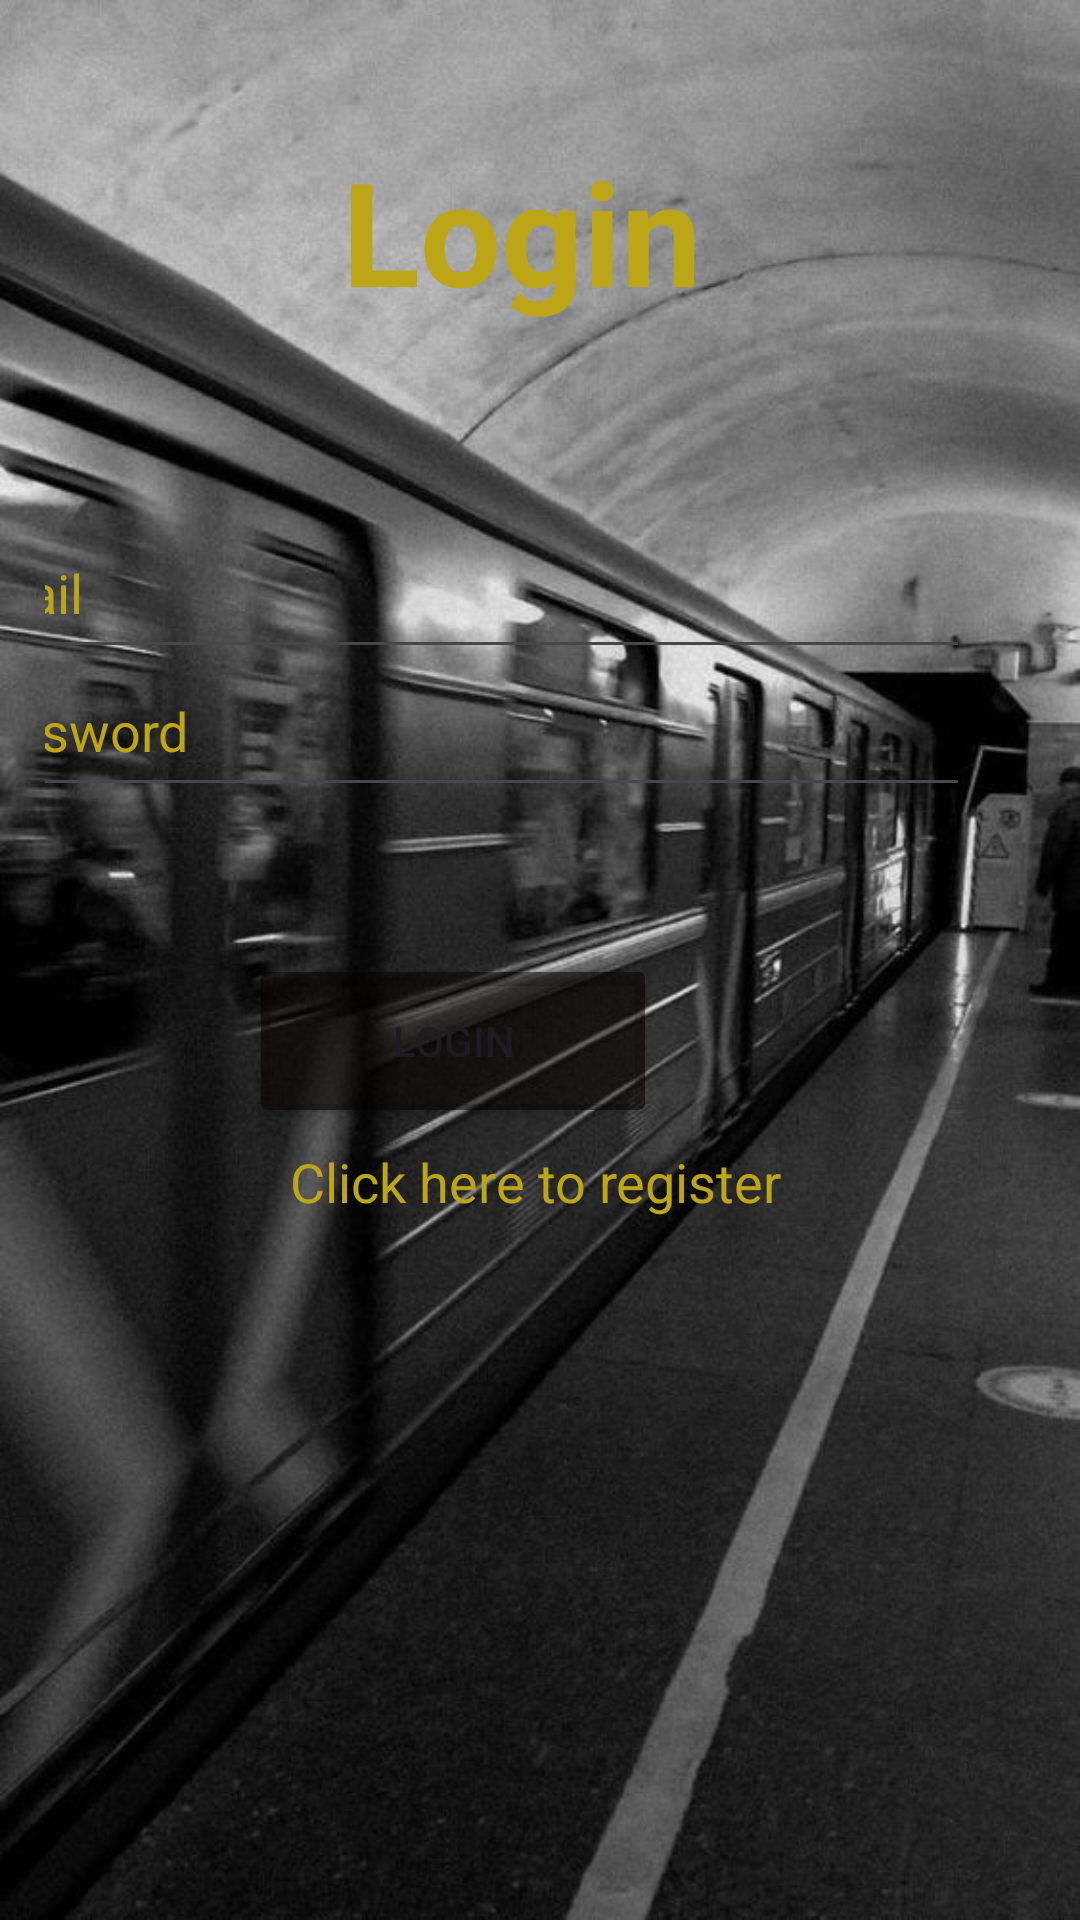

Layout XML and referenced resources for this Android screen:
<!-- AndroidManifest.xml: application theme Theme.LASTATTEMPT -->
<!-- res/layout/activity_login.xml -->
<?xml version="1.0" encoding="utf-8"?>
<androidx.constraintlayout.widget.ConstraintLayout xmlns:android="http://schemas.android.com/apk/res/android"
    xmlns:app="http://schemas.android.com/apk/res-auto"
    xmlns:tools="http://schemas.android.com/tools"
    android:layout_width="match_parent"
    android:layout_height="match_parent"
    android:gravity="center"
    android:orientation="vertical"
    android:alpha="2.5"
    android:background="@drawable/img"
    android:padding="15dp"
    tools:context=".Login">


    <TextView
        android:id="@+id/Login"
        android:layout_width="match_parent"
        android:layout_height="wrap_content"
        android:layout_marginEnd="12dp"
        android:layout_marginBottom="516dp"
        android:gravity="center"
        android:text="@string/login"
        android:textColor="#BCA517"
        android:textSize="48dp"
        android:textStyle="bold"
        app:layout_constraintBottom_toBottomOf="parent"
        app:layout_constraintEnd_toEndOf="parent" />

    <com.google.android.material.textfield.TextInputLayout
        android:layout_width="match_parent"
        android:layout_height="wrap_content"
        android:layout_marginEnd="4dp"
        android:layout_marginBottom="516dp"
        app:layout_constraintBottom_toBottomOf="parent"
        app:layout_constraintEnd_toEndOf="parent"
        tools:ignore="MissingConstraints">

    </com.google.android.material.textfield.TextInputLayout>

    <com.google.android.material.textfield.TextInputLayout
        android:id="@+id/textInputLayout"
        android:layout_width="match_parent"
        android:layout_height="wrap_content"
        android:layout_marginEnd="24dp"
        android:layout_marginBottom="192dp"
        app:layout_constraintBottom_toBottomOf="parent"
        app:layout_constraintEnd_toEndOf="parent"
        tools:ignore="MissingConstraints">

    </com.google.android.material.textfield.TextInputLayout>

    <Button
        android:id="@+id/btn_login"
        android:layout_width="136dp"
        android:layout_height="58dp"
        android:layout_marginEnd="126dp"
        android:layout_marginBottom="249dp"
        android:text="@string/login_btn"
        app:backgroundTint="#8A090000"
        app:layout_constraintBottom_toBottomOf="parent"
        app:layout_constraintEnd_toEndOf="parent" />

    <com.google.android.material.textfield.TextInputEditText
        android:id="@+id/password"
        android:layout_width="344dp"
        android:layout_height="54dp"
        android:layout_marginEnd="22dp"
        android:layout_marginBottom="356dp"
        android:hint="@string/password"
        android:textColorHint="#BCA517"
        app:layout_constraintBottom_toBottomOf="parent"
        app:layout_constraintEnd_toEndOf="parent" />

    <com.google.android.material.textfield.TextInputEditText
        android:id="@+id/email"
        android:layout_width="344dp"
        android:layout_height="54dp"
        android:layout_marginEnd="22dp"
        android:layout_marginBottom="402dp"
        android:hint="@string/email"
        android:textColorHint="#BCA517"
        app:layout_constraintBottom_toBottomOf="parent"
        app:layout_constraintEnd_toEndOf="parent" />

    <ProgressBar
        android:id="@+id/progressBar"
        android:layout_width="78dp"
        android:layout_height="57dp"
        android:layout_marginEnd="148dp"
        android:layout_marginBottom="132dp"
        android:visibility="gone"
        app:layout_constraintBottom_toBottomOf="parent"
        app:layout_constraintEnd_toEndOf="parent" />

    <TextView
        android:id="@+id/registerNow"
        android:layout_width="match_parent"
        android:layout_height="wrap_content"
        android:layout_marginEnd="3dp"
        android:layout_marginBottom="219dp"
        android:gravity="center"
        android:text="@string/click_here_to_register"
        android:textColor="#BCA517"
        android:textSize="18sp"
        app:layout_constraintBottom_toBottomOf="parent"
        app:layout_constraintEnd_toEndOf="parent" />


</androidx.constraintlayout.widget.ConstraintLayout>
<!-- resources referenced by this layout -->
<resources>
  <!-- drawable img: png bitmap (drawable, 658874 bytes) -->
  <string name="click_here_to_register">Click here to register</string>
  <string name="email">Email</string>
  <string name="login">Login</string>
  <string name="login_btn">Login</string>
  <string name="password">Password</string>
  <style name="Theme.LASTATTEMPT" parent="Base.Theme.LASTATTEMPT" />
  <style name="Base.Theme.LASTATTEMPT" parent="Theme.Material3.DayNight.NoActionBar">
          
          
      </style>
</resources>
